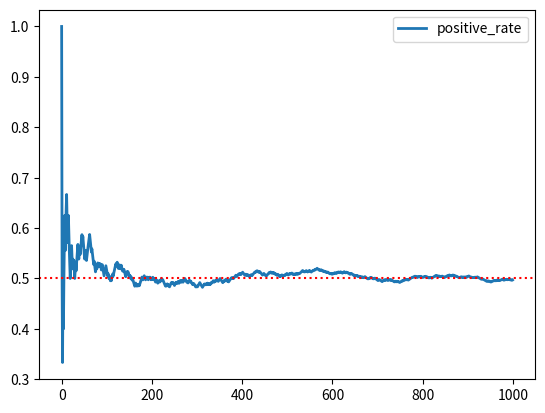

Write the Python code that produced this figure. (Note: this script raises an exception after producing the figure.)
import numpy as np
import matplotlib.pyplot as plt


class OneCoin():

    def __init__(self,p=0.5):
        self._p = p


    def filp(self):
        rand_value =  np.random.rand()
        return rand_value > self._p


if __name__ == "__main__":
    try_count = 1000
    coin =OneCoin()

    positive_rate = []
    positive_count =0

    for i in range(try_count):
        if coin.filp():
            positive_count +=1
        positive_rate.append(positive_count/(i+1))

    print(positive_count / try_count)

    plt.plot(range(try_count), positive_rate, ls="-", lw=2, label="positive_rate")

    plt.legend()
    plt.axhline(y=0.5, ls=":", c="red")  # 添加水平直线
    plt.savefig('./figs/tmp/one_normal_coin.jpg')
    plt.show()


